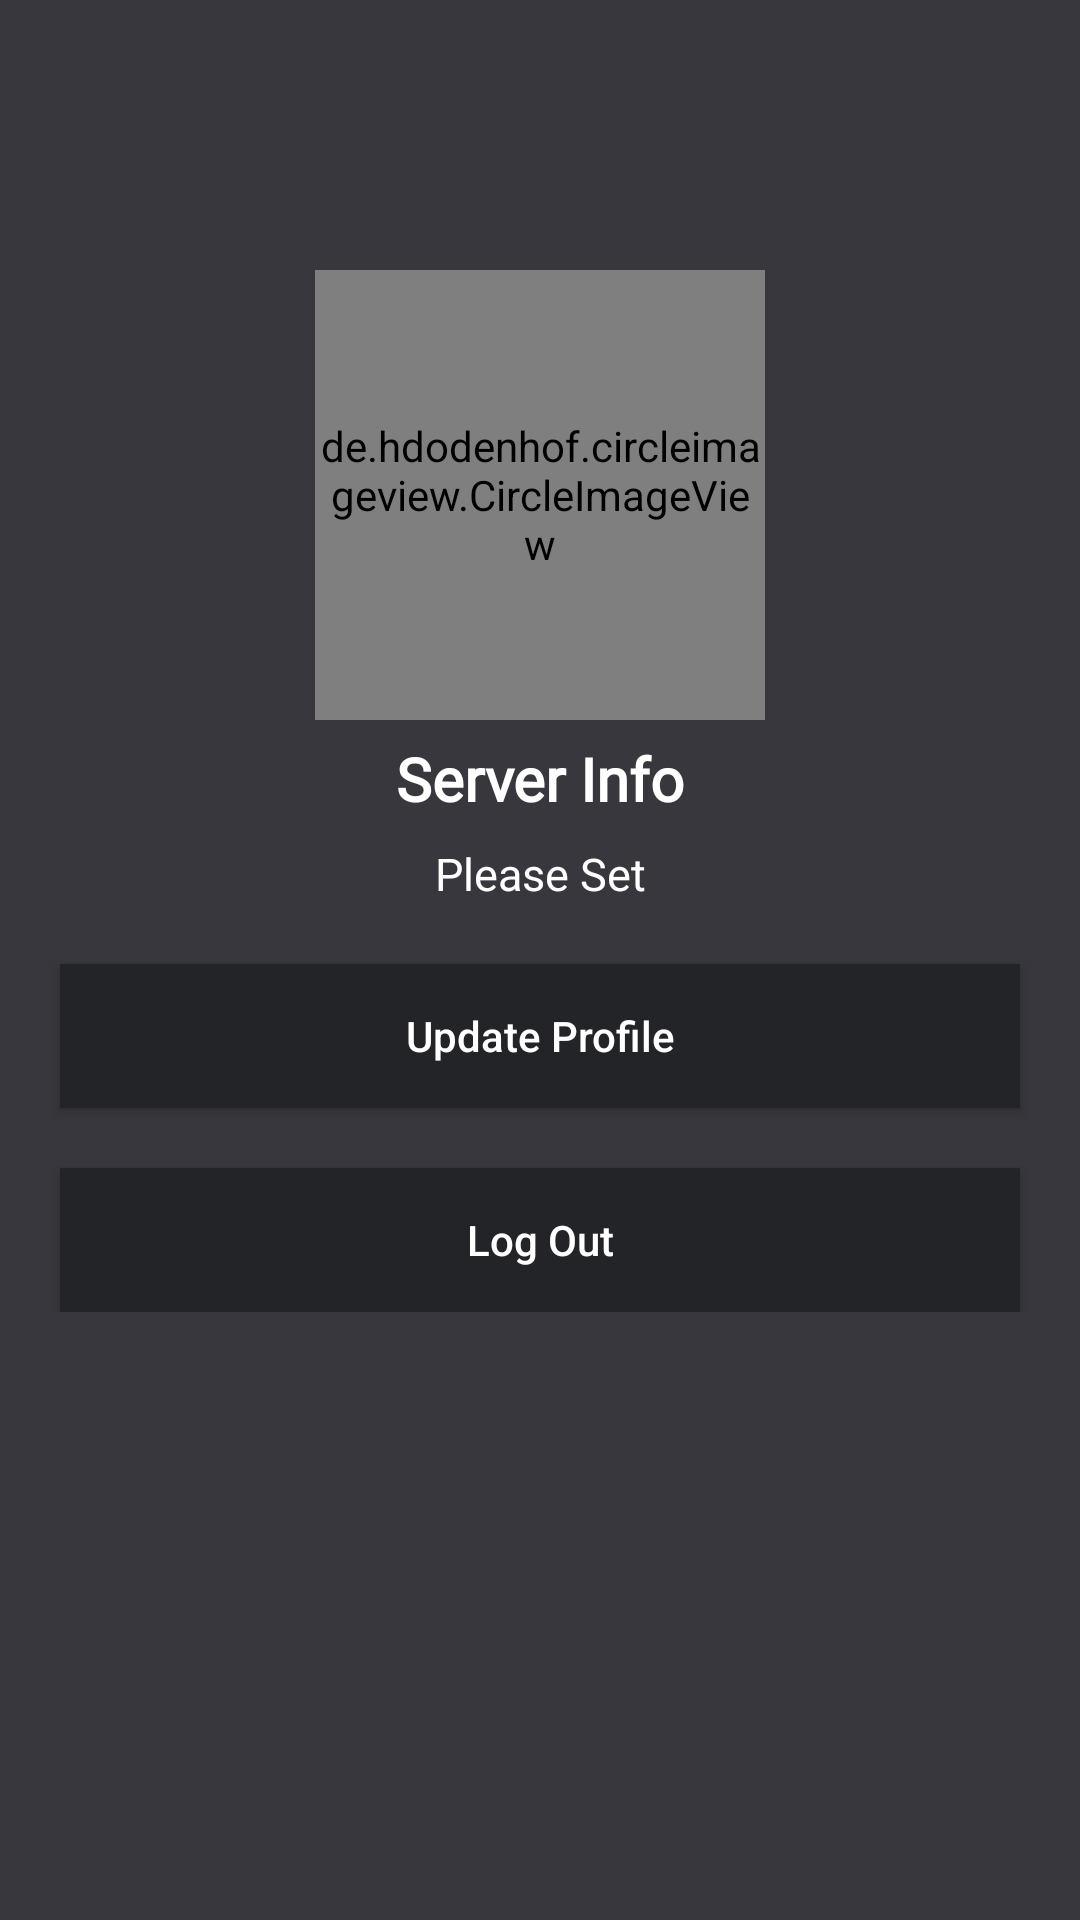

Android layout source for this screen:
<!-- AndroidManifest.xml: application theme Theme.SmartMirror -->
<!-- res/layout/fragment_profile.xml -->
<?xml version="1.0" encoding="utf-8"?>
<ScrollView xmlns:android="http://schemas.android.com/apk/res/android"
    xmlns:app="http://schemas.android.com/apk/res-auto"
    xmlns:tools="http://schemas.android.com/tools"
    android:layout_width="match_parent"
    android:background="@color/status"
    android:id="@+id/fragment_profile"
    android:layout_height="match_parent"

    tools:context=".Activities.MainActivity"
    >

    <androidx.constraintlayout.widget.ConstraintLayout
        android:layout_width="match_parent"
        android:layout_height="match_parent"
        android:paddingBottom="60dp"
        >
    <ImageView
        android:background="@color/status"
        android:id="@+id/back_dp"
        android:layout_width="fill_parent"
        android:layout_height="wrap_content"
        android:minHeight="150dp"
        android:maxHeight="200dp"
        android:scaleType="fitCenter"
        android:backgroundTint="@color/status2"
        android:foreground="@drawable/banner_back"
        android:overScrollMode="ifContentScrolls"
        android:src="@color/status"
        app:layout_constraintTop_toTopOf="parent"
        app:layout_constraintStart_toStartOf="parent"
        app:layout_constraintEnd_toEndOf="parent"
        />


    <de.hdodenhof.circleimageview.CircleImageView
        android:id="@+id/profileimage"
        android:layout_width="150dp"
        android:layout_height="150dp"
        android:src="@drawable/avatar"
        android:translationY="-60dp"

        app:layout_constraintEnd_toEndOf="parent"

        app:layout_constraintStart_toStartOf="parent"
        app:layout_constraintTop_toBottomOf="@id/back_dp" />

    <TextView
        android:id="@+id/UserNameProfile"
        android:layout_width="wrap_content"
        android:layout_height="wrap_content"
        android:layout_marginTop="96dp"
        android:text="Server Info"
        android:textColor="@color/white"
        android:textSize="20sp"
        android:textStyle="bold"
        android:fontFamily="@font/poppins_light"
        app:layout_constraintEnd_toEndOf="parent"
        app:layout_constraintStart_toStartOf="parent"
        app:layout_constraintTop_toBottomOf="@+id/back_dp" />

    <TextView
        android:id="@+id/profile_user_email"
        android:layout_width="wrap_content"
        android:layout_height="wrap_content"
        android:layout_marginTop="8dp"
        android:gravity="center"
        android:text="Please Set"
        android:textColor="@color/white"
        android:textSize="15sp"
        app:layout_constraintEnd_toEndOf="parent"
        app:layout_constraintStart_toStartOf="parent"
        app:layout_constraintTop_toBottomOf="@+id/UserNameProfile" />

            
            <androidx.appcompat.widget.AppCompatButton

                android:id="@+id/updateProfile"
                android:layout_width="match_parent"
                android:layout_height="wrap_content"
                android:layout_margin="20dp"
                android:textAllCaps="false"
                android:background="@color/status2"
                android:text="Update Profile"
                app:layout_constraintEnd_toEndOf="parent"
                app:layout_constraintStart_toStartOf="parent"
                app:layout_constraintTop_toBottomOf="@+id/profile_user_email"
                android:textColor="#fff" />




        <androidx.appcompat.widget.AppCompatButton
                android:id="@+id/logout"
                android:layout_width="match_parent"
                android:layout_height="wrap_content"
                android:layout_margin="20dp"
                android:background="@color/status2"
                android:text="Log Out"
                android:textAllCaps="false"
                app:layout_constraintEnd_toEndOf="parent"
                app:layout_constraintStart_toStartOf="parent"
                app:layout_constraintTop_toBottomOf="@+id/updateProfile"
                android:textColor="#fff" />


    </androidx.constraintlayout.widget.ConstraintLayout>


</ScrollView>
<!-- resources referenced by this layout -->
<resources>
  <color name="status">#37373d</color>
  <color name="status2">#232428</color>
  <color name="white">#FFFFFFFF</color>
  <!-- drawable banner_back (drawable) -->
  <?xml version="1.0" encoding="utf-8"?>
  <shape xmlns:android="http://schemas.android.com/apk/res/android"
      >
  
  
      <solid
  
          android:color="@color/blue"/>
  
      <gradient
          android:angle="90"
          android:startColor="@color/blue"
  
          />
  
  
  
  
  
  </shape>
  <style name="Theme.SmartMirror" parent="Theme.MaterialComponents.Light.NoActionBar">
          
          <item name="colorPrimary">@color/blue</item>
          <item name="colorPrimaryVariant">@color/blue2</item>
          <item name="colorOnPrimary">@color/white</item>
          
          <item name="android:textColorSecondary">@color/white</item>
          <item name="colorSecondary">@color/blue</item>
          <item name="colorSecondaryVariant">@color/blue2</item>
          <item name="colorOnSecondary">@color/black</item>
          <item name="android:forceDarkAllowed">false</item>
          
          <item name="android:statusBarColor" tools:targetApi="l">?attr/colorPrimaryVariant</item>
          
      </style>
  <color name="blue">#3766F2</color>
  <color name="blue2">#1978ff</color>
  <color name="black">#FF000000</color>
</resources>
